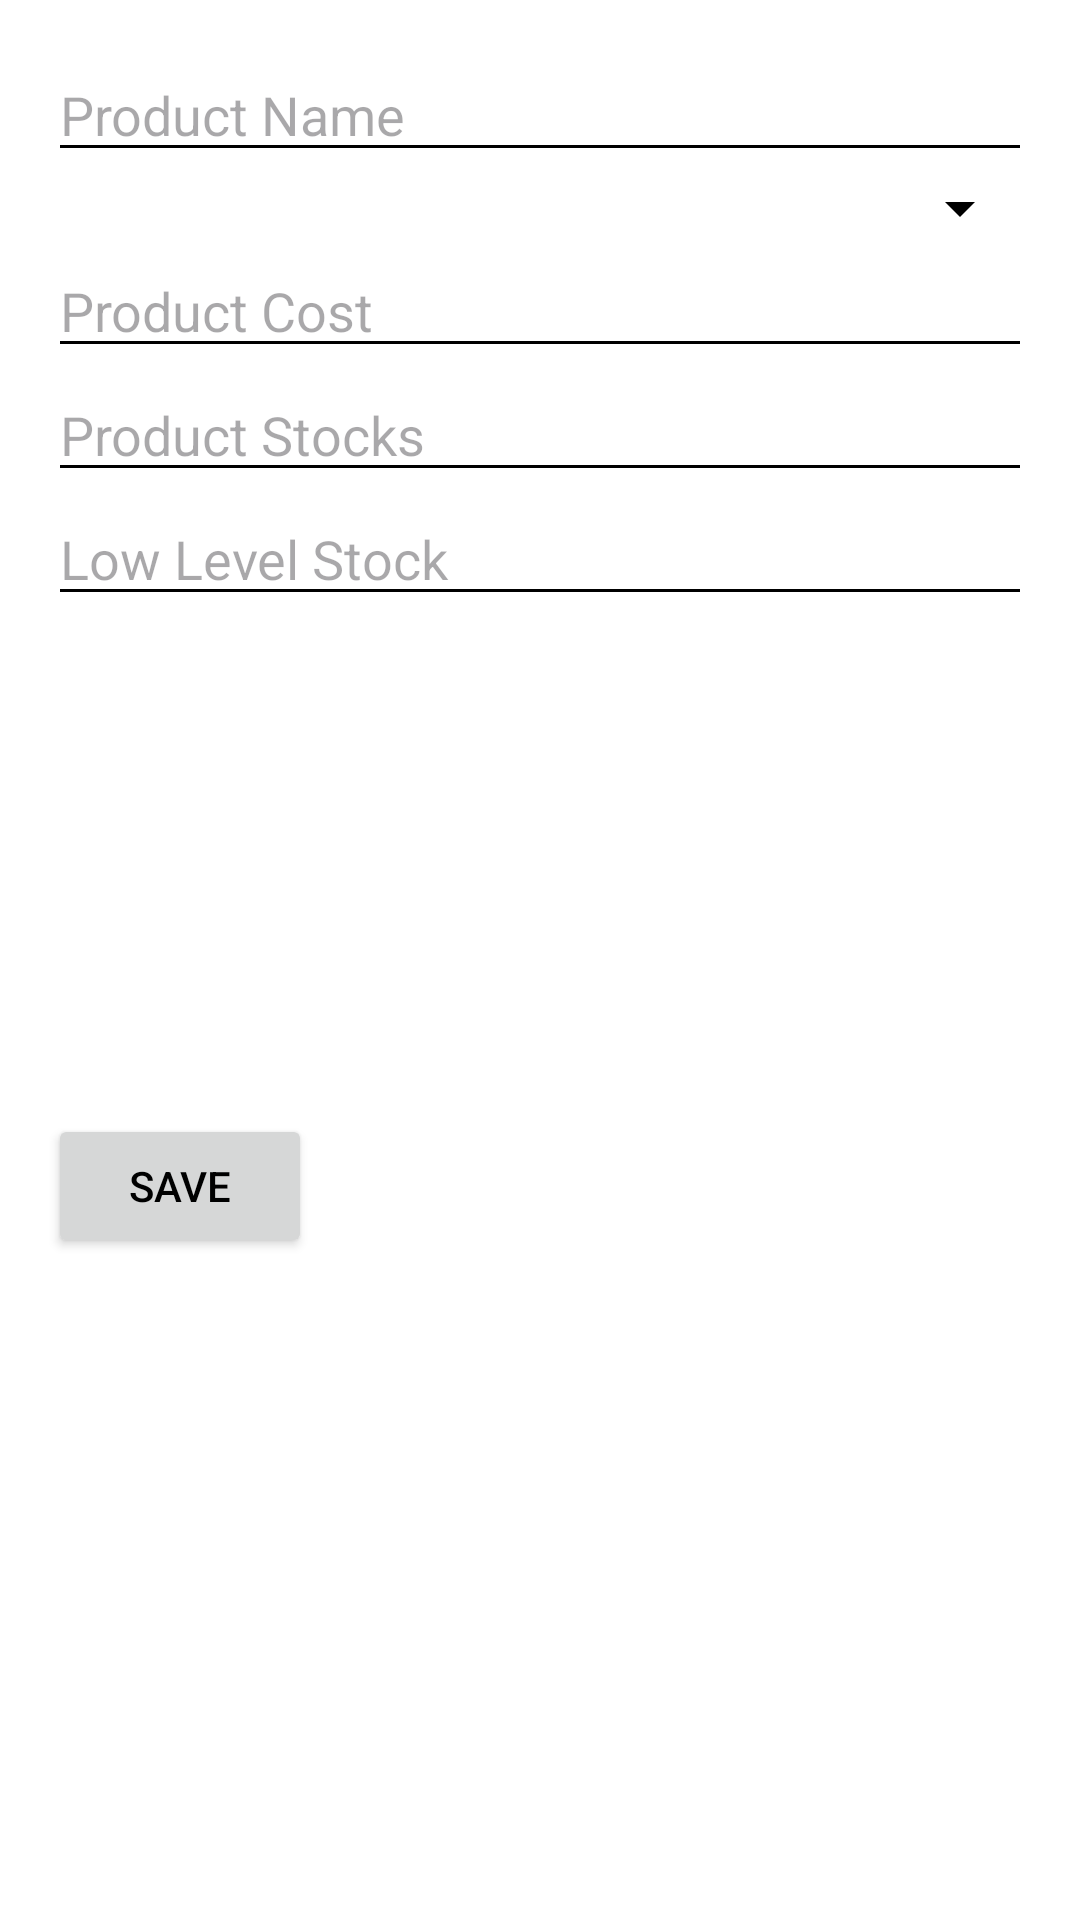

Layout XML and referenced resources for this Android screen:
<!-- AndroidManifest.xml: application theme Theme.EyeBall -->
<!-- res/layout/fragment_add_product.xml -->
<LinearLayout xmlns:android="http://schemas.android.com/apk/res/android"
    android:layout_width="match_parent"
    android:layout_height="match_parent"
    android:background="@color/colorAccent"
    android:orientation="vertical"
    android:padding="16dp">

    <EditText
        android:id="@+id/productNameEditText"
        android:layout_width="match_parent"
        android:layout_height="wrap_content"
        android:hint="Product Name"
        android:inputType="text" />

    <Spinner
        android:id="@+id/productTypeSpinner"
        android:layout_width="match_parent"
        android:layout_height="wrap_content"
        android:hint="Product Type" />

    <EditText
        android:id="@+id/productCostEditText"
        android:layout_width="match_parent"
        android:layout_height="wrap_content"
        android:hint="Product Cost"
        android:inputType="numberDecimal" />

    <EditText
        android:id="@+id/productStocksEditText"
        android:layout_width="match_parent"
        android:layout_height="wrap_content"
        android:hint="Product Stocks"
        android:inputType="number" />

    <EditText
        android:id="@+id/productLowLevelStockEditText"
        android:layout_width="match_parent"
        android:layout_height="wrap_content"
        android:hint="Low Level Stock"
        android:inputType="number" />

    <ImageView
        android:id="@+id/productImageView"
        android:layout_width="150dp"
        android:layout_height="150dp"
        android:src="@drawable/default_img"
        android:layout_gravity="center_horizontal"
        android:layout_marginTop="16dp"
        android:clickable="true"
        android:focusable="true"
        android:contentDescription="Product Image"
        android:scaleType="fitCenter"/>

    <Button
        android:id="@+id/saveButton"
        android:layout_width="wrap_content"
        android:layout_height="wrap_content"
        android:text="Save" />

</LinearLayout>
<!-- resources referenced by this layout -->
<resources>
  <color name="colorAccent">#FFFFFF</color>
  <style name="Theme.EyeBall" parent="Base.Theme.EyeBall" />
  <style name="Base.Theme.EyeBall" parent="Theme.Material3.DayNight.NoActionBar">
          
          <item name="colorPrimary">@color/facebook_blue</item>
          <item name="colorPrimaryVariant">@color/facebook_light_blue</item>
          <item name="colorOnPrimary">@color/facebook_white</item>
          <item name="colorSecondary">@color/facebook_dark_blue</item>
          <item name="colorSecondaryVariant">@color/facebook_blue</item>
          <item name="colorOnSecondary">@color/facebook_white</item>
          <item name="android:textColorPrimary">@color/facebook_black</item>
          <item name="android:textColorSecondary">@color/facebook_black</item>
          <item name="android:colorControlNormal">@color/facebook_black</item>
      </style>
  <color name="facebook_blue">#3b5998</color>
  <color name="facebook_light_blue">#8b9dc3</color>
  <color name="facebook_white">#ffffff</color>
  <color name="facebook_dark_blue">#23385f</color>
  <color name="facebook_black">#000000</color>
</resources>
